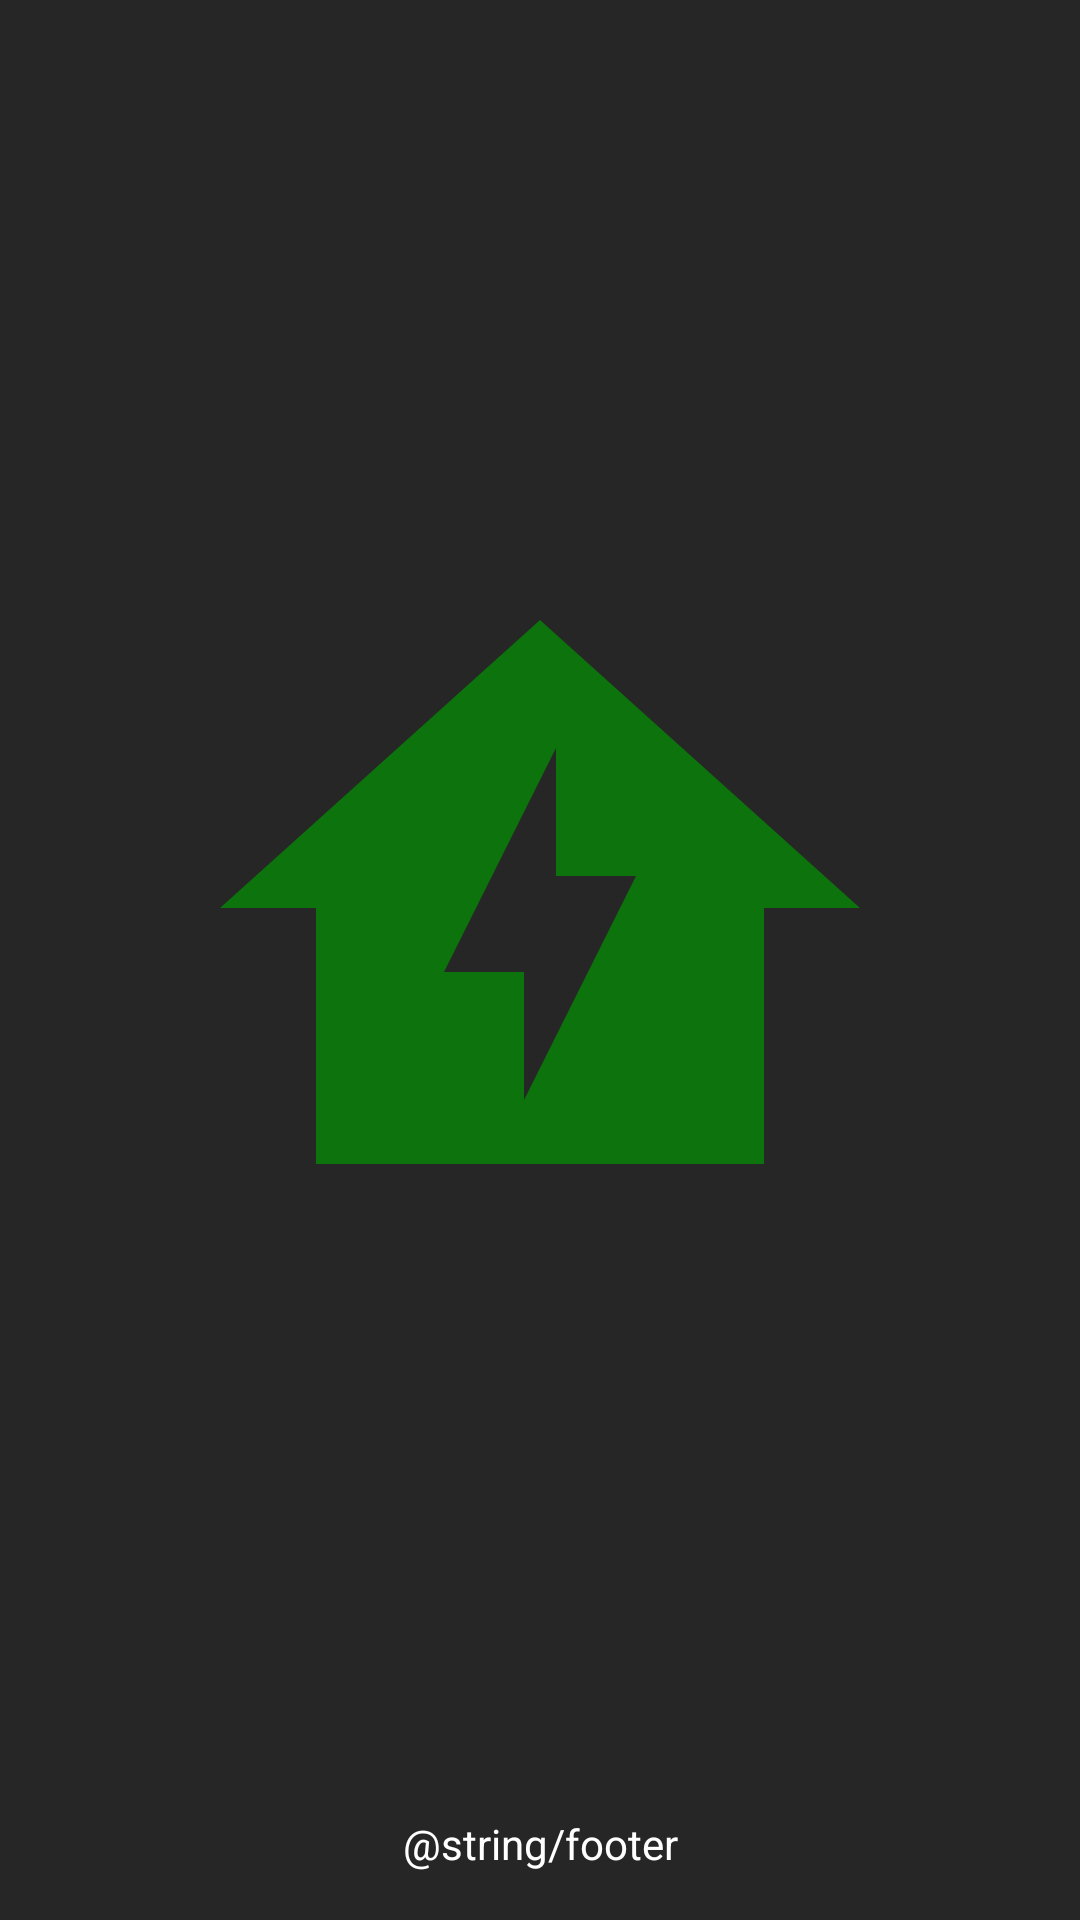

Android layout source for this screen:
<!-- AndroidManifest.xml: application theme Theme.Hackathon2022 -->
<!-- res/layout/activity_splash_screen.xml -->
<?xml version="1.0" encoding="utf-8"?>
<layout xmlns:android="http://schemas.android.com/apk/res/android"
    xmlns:app="http://schemas.android.com/apk/res-auto"
    xmlns:tools="http://schemas.android.com/tools">

    <androidx.constraintlayout.widget.ConstraintLayout
        android:layout_width="match_parent"
        android:layout_height="match_parent"
        android:background="@color/backgroundDarkBlackColor"
        tools:context=".ui.SplashScreenActivity">

        <ImageView
            android:id="@+id/imageView"
            android:layout_width="wrap_content"
            android:layout_height="wrap_content"
            android:src="@drawable/icon_splash_screen"
            app:layout_constraintBottom_toTopOf="@+id/footer"
            app:layout_constraintEnd_toEndOf="parent"
            app:layout_constraintStart_toStartOf="parent"
            app:layout_constraintTop_toTopOf="parent" />

        <TextView
            android:id="@+id/footer"
            style="@style/textWhite"
            android:layout_width="wrap_content"
            android:layout_height="wrap_content"
            android:layout_marginBottom="16dp"
            android:text="@string/footer"
            app:layout_constraintBottom_toBottomOf="parent"
            app:layout_constraintEnd_toEndOf="parent"
            app:layout_constraintStart_toStartOf="parent" />
    </androidx.constraintlayout.widget.ConstraintLayout>
</layout>
<!-- resources referenced by this layout -->
<resources>
  <color name="backgroundDarkBlackColor">#FF262626</color>
  <!-- drawable icon_splash_screen (drawable) -->
  <vector xmlns:android="http://schemas.android.com/apk/res/android"
      android:height="256dp"
      android:width="256dp"
      android:viewportWidth="24"
      android:viewportHeight="24">
      <path android:fillColor="#0D730D" android:pathData="M12 3L2 12H5V20H19V12H22L12 3M11.5 18V14H9L12.5 7V11H15L11.5 18Z" />
  </vector>
  <string name="footer">Hackathon Tarnow 2022</string>
  <style name="textWhite" parent="text">
          <item name="android:textColor">@color/whiteTextColor</item>
      </style>
  <style name="Theme.Hackathon2022" parent="Theme.MaterialComponents.DayNight.DarkActionBar">
          
          <item name="colorPrimary">@color/purple_500</item>
          <item name="colorPrimaryVariant">@color/purple_700</item>
          <item name="colorOnPrimary">@color/white</item>
          
          <item name="colorSecondary">@color/teal_200</item>
          <item name="colorSecondaryVariant">@color/teal_700</item>
          <item name="colorOnSecondary">@color/black</item>
          
          <item name="android:statusBarColor">?attr/colorPrimaryVariant</item>
          
      </style>
  <style name="text">
          <item name="android:fontFamily">sans-serif</item>
          <item name="android:textAllCaps">false</item>
      </style>
  <color name="whiteTextColor">#FFFFFF</color>
  <color name="white">#FFFFFFFF</color>
  <color name="teal_200">#FF03DAC5</color>
  <color name="teal_700">#FF018786</color>
  <color name="black">#FF000000</color>
  <!-- not gathered from this repository: default colours our renderer supplied (Android Studio template values) -->
  <color name="purple_500">#FF6200EE</color>
  <color name="purple_700">#FF3700B3</color>
</resources>
